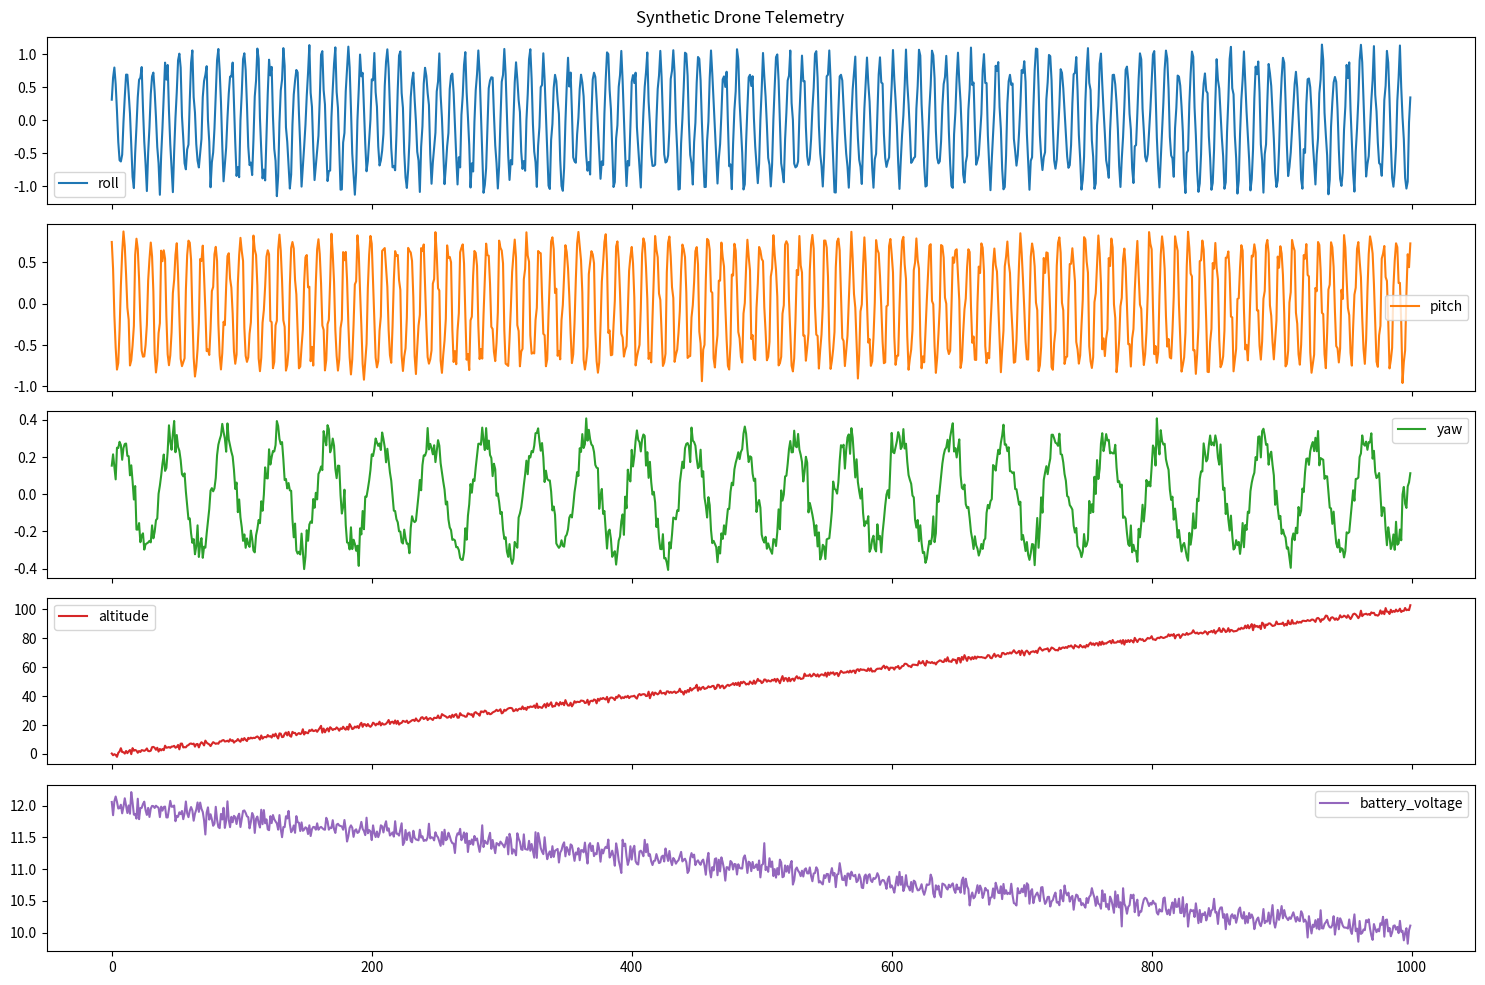

This chart was generated by the following Python code:
import numpy as np
import pandas as pd
import matplotlib.pyplot as plt

def generate_telemetry(timesteps=1000):
    """
    Generates a synthetic multi-variate drone telemetry dataset.
    Returns a pandas DataFrame.
    """
    time = np.linspace(0, 100, timesteps)
    
    # Generate each sensor signal using NumPy.
    # - roll: Should oscillate. A sine wave is a good choice.
    # - pitch: Should also oscillate. A cosine wave can be used to be out of phase with roll.
    # - yaw: A slower, wider sine wave to simulate gradual turning. So the frequency should be lower.
    # - altitude: A gradual climb. A linear function (like linspace) with some noise.
    # - battery_voltage: Should start high and slowly decay. A line with a small negative slope and noise.
    roll = 0.7 * np.sin(2 * np.pi * time + 0.5) + 0.4 * np.where(np.sin(np.random.uniform(0, 1, timesteps) * np.pi * time) <= 0, np.sin(2 * np.pi * time), 0) + np.random.normal(0, 0.05, timesteps)
    pitch = 0.8 * np.cos(2 * np.pi * time + 0.5) + 0.4 * np.where(np.sin(np.random.uniform(0, 1, timesteps) * np.pi * time) <= 0, np.sin(2 * np.pi * time), 0) + np.random.normal(0, 0.05, timesteps)
    yaw = 0.3 * np.sin(0.5 * np.pi * time + 0.5) + np.random.normal(0, 0.05, timesteps)
    altitude = np.linspace(0, 100, timesteps) + np.random.normal(0, 1, timesteps)
    battery_voltage = np.linspace(12, 10, timesteps) + np.random.normal(0, 0.1, timesteps)

    # Combine the signals into a single pandas DataFrame.
    telemetry_df = pd.DataFrame({
        'roll': roll,
        'pitch': pitch,
        'yaw': yaw,
        'altitude': altitude,
        'battery_voltage': battery_voltage
    })
    
    return telemetry_df

def create_sliding_windows(data, sequence_length, target_columns):
    """
    Creates input/output pairs from a multi-variate time series DataFrame.
    """
    # TODO: Implement the sliding window logic.
    # - The input (X) for each sample should be a window of the full DataFrame.
    # - The output (y) for each sample should be the values of the `target_columns`
    #   at the time step immediately following the input window.
    # - Return X and y as NumPy arrays.
    X, y = [], []
    for i in range(len(data) - sequence_length):
        X.append(data.iloc[i:i + sequence_length].values)
        y.append(data.iloc[i + sequence_length][target_columns].values)
    
    return np.array(X), np.array(y)


if __name__ == "__main__":
    # Configuration
    SEQUENCE_LENGTH = 20 # Use the last 20 time steps to predict the next state

    # Generate data
    telemetry_data = generate_telemetry()
    print("Generated Telemetry Data Head:")
    print(telemetry_data.head())
    
    # Create windows
    # We will try to predict all sensor values in the next time step.
    X, y = create_sliding_windows(telemetry_data, SEQUENCE_LENGTH, target_columns=telemetry_data.columns)
    
    print(f"\nShape of input sequences (X): {X.shape}")
    # Expected X shape: (num_samples, sequence_length, num_sensors)
    
    print(f"Shape of target values (y): {y.shape}")
    # Expected y shape: (num_samples, num_sensors)

    # Visualize the data
    print("\nVisualizing generated telemetry data...")
    telemetry_data.plot(subplots=True, figsize=(15, 10), title="Synthetic Drone Telemetry")
    plt.tight_layout()
    plt.show()